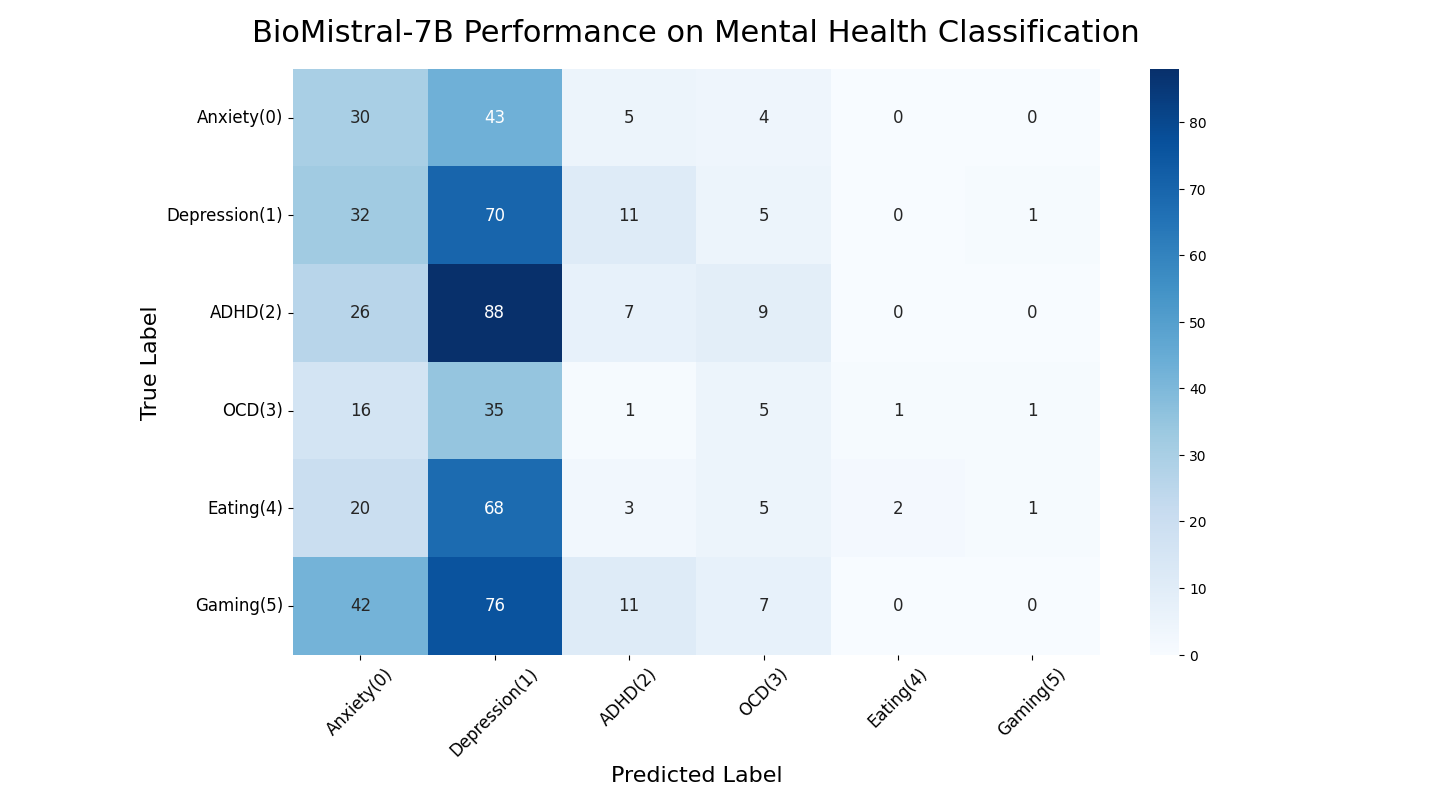

Values plotted in this chart, from the file beside it:
id, true_label, primary_pred, all_preds, rationale, raw_snippet, Accuracy
5344, 5, 1, 1, Patient has depressive episodes with sad…, {'predicted_labels': [1], 'is_comorbidit…, FALSE
7444, 1, -1, [], , {, FALSE
1731, 0, 0, 0, Possible PTSD., {“predicted_labels”: [[0]], “is_comorbid…, TRUE
8719, 2, 1, 1, , {'predicted_labels': [1],, FALSE
4521, 2, 1, 1;0, , {'predicted_labels': [1, 0],, FALSE
7453, 1, 1, 1, Depressive disorder with intermittent de…, {'predicted_labels': [1], 'is_comorbidit…, TRUE
576, 4, 1, 1, The patient describes feeling depressed …, {'predicted_labels': [1], 'is_comorbidit…, FALSE
7428, 1, 6, 6, The patient is describing a symptom that…, {'predicted_labels': [6],'is_comorbidity…, FALSE
5577, 1, -1, [], , {, FALSE
439, 4, 1, 1, User mentioned feeling depressed about n…, {'predicted_labels': [1], 'is_comorbidit…, FALSE
2750, 2, 0, 0;2, Patient describes anxiety symptoms as we…, {'predicted_labels': ['Anxiety', 'ADHD']…, FALSE
5730, 1, -1, [], , {, FALSE
5271, 5, -1, [], , {, FALSE
5652, 1, 6, 6, Anhedonic depression is often associated…, {“predicted_labels” : [6], “is_comorbidi…, FALSE
3999, 1, 0, 0, , {'predicted_labels': ['Anxiety'],, FALSE
4556, 2, 3, 3, , {'predicted_labels': [3],, FALSE
582, 4, 1, 1, The patient is reporting intentional sel…, {“predicted_labels”: [1], “is_comorbidit…, FALSE
6289, 5, 1, 1;2, , {'predicted_labels': [1, 2],, FALSE
7050, 1, 2, 2;3, , {'predicted_labels': [2, 3],, FALSE
4894, 0, 0, 0;5, The patient describes experiencing depre…, {'predicted_labels': ['Anxiety', 'Video …, TRUE
8697, 2, 1, 1, , {'predicted_labels': [1],, FALSE
2249, 3, -1, [], , {, FALSE
4639, 2, 1, 1, Patient describes feeling depressed., {'predicted_labels': [1], 'is_comorbidit…, FALSE
7191, 1, 1, 1, patient describes feeling of depression，…, {'predicted_labels': [1], 'is_comorbidit…, TRUE
5872, 1, 0, 0, , {'predicted_labels': [0],, FALSE
6330, 4, 0, 0, The patient suffers from anxiety attacks…, {'predicted\_labels': ['Anxiety'], 'is\_…, FALSE
1963, 0, -1, [], , {, FALSE
8242, 2, 1, 1, The patient describes feeling depressed，…, {“predicted_labels”: [1], “is_comorbidit…, FALSE
6589, 4, 1, 1, Anhedonia is a symptom of depression., {'predicted_labels': [1], 'is_comorbidit…, FALSE
8846, 0, 0, 0, The patient describes feeling nervous or…, {'predicted_labels': ['Anxiety'], 'is_co…, TRUE
321, 4, 1, 1, , {'predicted_labels': [1],, FALSE
2678, 2, 1, 1, , {``'predicted_labels':[1,'4'],, FALSE
6630, 3, 0, 0, , {'predicted_labels': ['Anxiety'], 'is_co…, FALSE
9885, 5, 6, 6, The patient presents with symptoms consi…, {'predicted\_labels': [6], 'is\_comorbid…, FALSE
9285, 5, 1, 1, The patient describes feeling sad， cryin…, {“predicted\_labels”: [1], “is\_comorbid…, FALSE
3337, 5, 0, 0, , {'predicted_labels': ['Anxiety'], 'is_co…, FALSE
5459, 1, 0, 0;1, , {'predicted_labels': ['Anxiety', 'Depres…, FALSE
251, 4, 0, 0;1, Text analysis indicated anxiety and depr…, {'predicted_labels': ['Anxiety', 'Depres…, FALSE
3973, 0, 1, 1, , {``'predicted_labels': [1],`` ``'is_como…, FALSE
7281, 1, 1, 1, Anorexia Nervosa with obsessive-compulsi…, {'predicted\_labels': [1], 'is\_comorbid…, TRUE
6773, 1, 1, 1, The patient describes symptoms of depres…, {'predicted_labels': [1], 'is_comorbidit…, TRUE
35, 2, 6, 6, The patient describes feeling easily dis…, {'predicted\_labels': [6],'is\_comorbidi…, FALSE
8361, 2, 6, 6, , {'predicted_labels': [6],, FALSE
1513, 0, 0, 0;5, , {'predicted_labels': ['Anxiety', 'Video …, TRUE
8579, 2, 1, 1, Low threshold for tiredness and brain fo…, {'predicted_labels': [1],'is_comorbidity…, FALSE
39, 2, -1, [], , {, FALSE
4755, 2, -1, [], , {, FALSE
3465, 5, -1, [], , {, FALSE
1760, 0, 1, 1, , {'predicted_labels': [1], 'is_comorbidit…, FALSE
2304, 5, 0, 0, , {'predicted_labels': ['Anxiety'],, FALSE
3723, 5, 1, 1, Sustained sadness， hopelessness， low sel…, {'predicted_labels': [1], 'is_comorbidit…, FALSE
5538, 1, -1, [], , {, FALSE
4992, 0, -1, [], , {, FALSE
8126, 2, 1, 1, , {'predicted_labels': [1],, FALSE
3032, 5, 1, 1;3;5, , {'predicted_labels': [1, 3, 5],, FALSE
7937, 2, 1, 1, , { 'predicted\_labels': [1],, FALSE
3039, 5, 1, 1;0;0;0;0;0, , {“predicted\_labels”: [1, 0, 0, 0, 0, 0]…, FALSE
6824, 0, 3, 3, , {'predicted\_labels': [3], 'is\_comorbid…, FALSE
2545, 2, 1, 1, Excessive sadness or depression-like sta…, {'predicted_labels': [1], 'is_comorbidit…, FALSE
2592, 0, 1, 1, Sleep disturbance is one of the common f…, {'predicted_labels': [1], 'is_comorbidit…, FALSE
... 940 more rows
